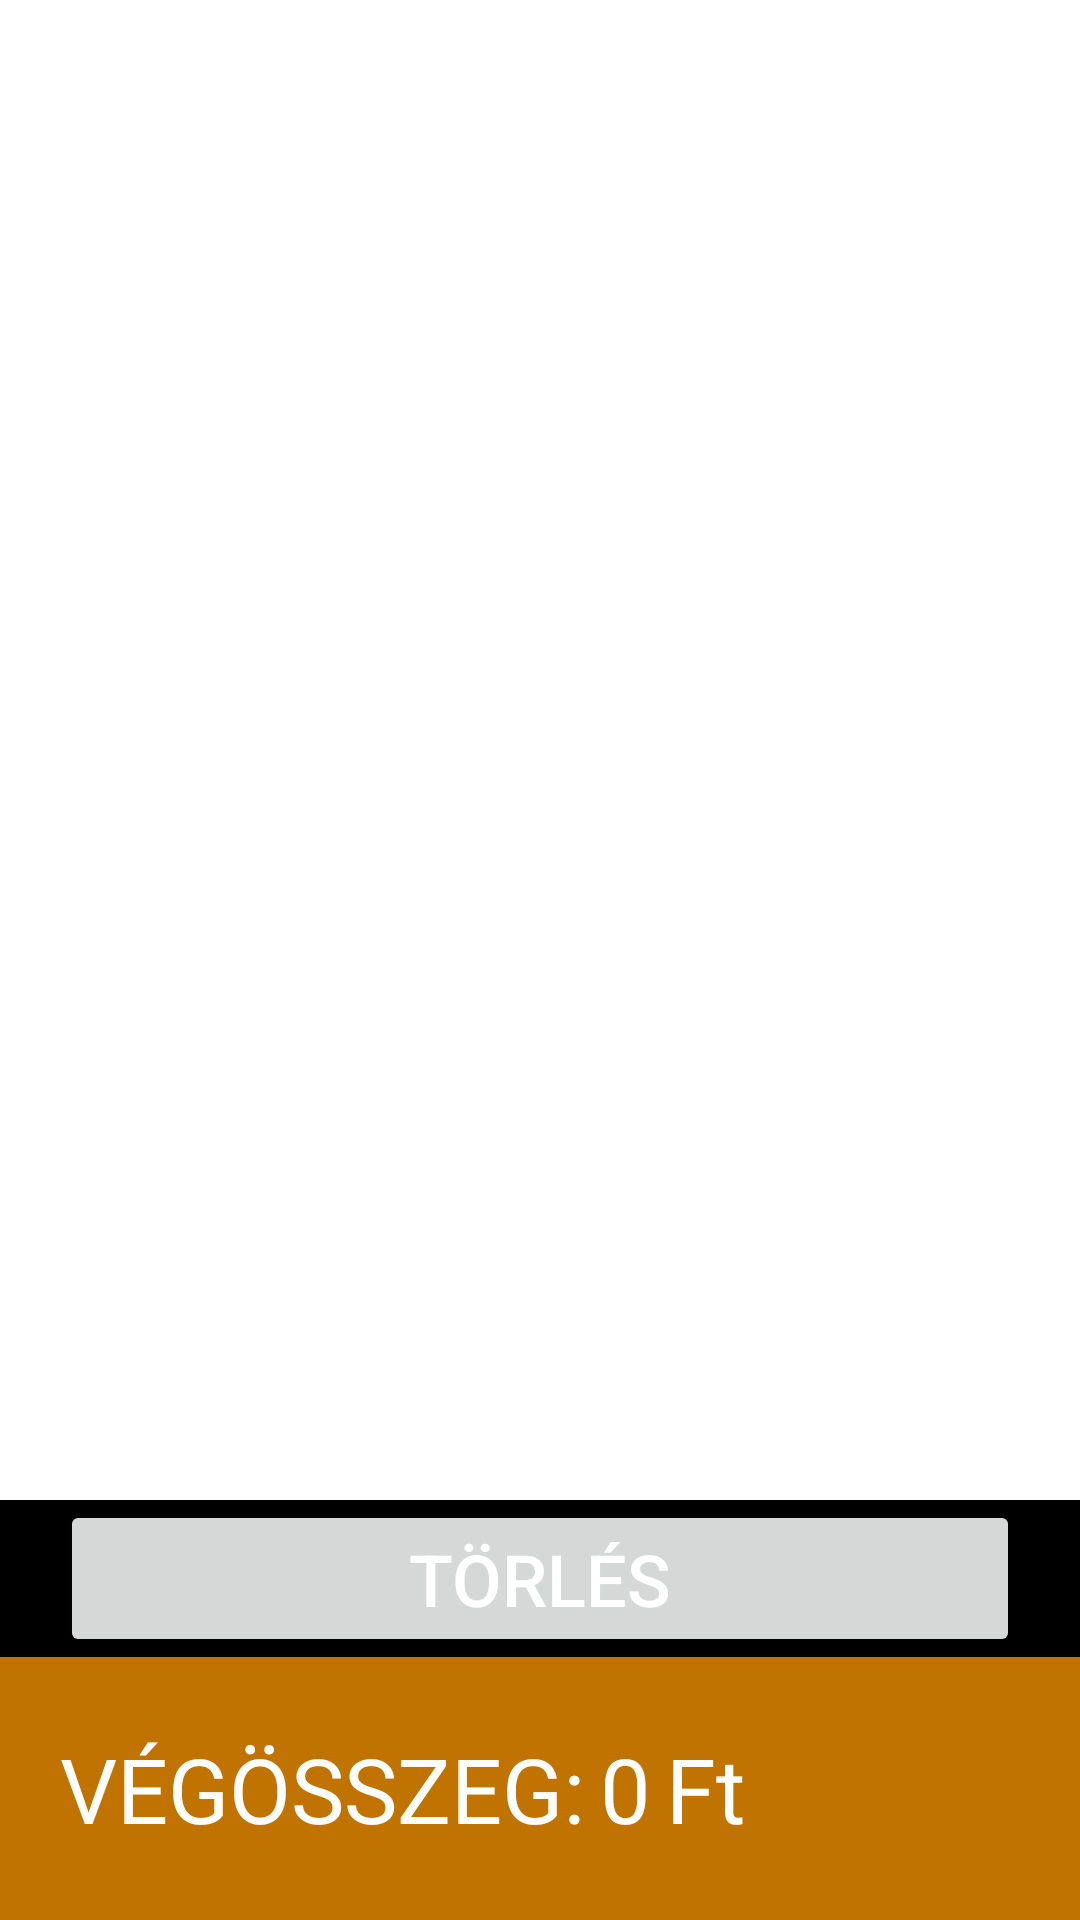

Reconstruct the res/layout file that produces this screen, plus the resources it refers to.
<!-- AndroidManifest.xml: application theme Theme.NjePrint -->
<!-- res/layout/activity_main.xml -->
<?xml version="1.0" encoding="utf-8"?>
<LinearLayout
    xmlns:android="http://schemas.android.com/apk/res/android"
    xmlns:app="http://schemas.android.com/apk/res-auto"
    xmlns:tools="http://schemas.android.com/tools"
    android:layout_width="match_parent"
    android:layout_height="match_parent"
    android:orientation="vertical"
    tools:context=".view.MainActivity">

    <androidx.recyclerview.widget.RecyclerView
        android:id="@+id/recycle"
        android:layout_width="match_parent"
        android:layout_height="500dp" />
    <LinearLayout
        android:layout_width="match_parent"
        android:layout_height="wrap_content"
        android:background="@color/black"
        >

        <Button
            android:id="@+id/clearButton"
            android:layout_width="match_parent"
            android:layout_height="wrap_content"
            android:layout_marginHorizontal="20dp"
            android:onClick="clear"
            android:text="@string/clear"
            android:textColor="@color/white"
            android:textSize="24sp"></Button>
    </LinearLayout>
    <LinearLayout
        android:layout_width="match_parent"
        android:background="#C17300"
        android:orientation="horizontal"
        android:layout_height="match_parent">

    <TextView
        android:layout_marginStart="20dp"
        android:id="@+id/textView"
        android:layout_width="wrap_content"
        android:layout_height="wrap_content"
        android:text="@string/total"
        android:layout_gravity="center_vertical"
        android:gravity="center_horizontal"
        android:textSize="30sp"
        android:background="#C17300"
        android:textColor="@color/white"
        />
        <TextView
            android:layout_marginStart="5dp"
            android:id="@+id/sumText"
            android:layout_width="wrap_content"
            android:layout_height="wrap_content"
            android:text="0"
            android:layout_gravity="center_vertical"
            android:gravity="center_horizontal"
            android:textSize="30sp"
            android:background="#C17300"
            android:textColor="@color/white"
            />
        <TextView
            android:id="@+id/ftText"
            android:layout_width="wrap_content"
            android:layout_height="wrap_content"
            android:text="Ft"
            android:layout_marginStart="5dp"
            android:layout_gravity="center_vertical"
            android:gravity="center_horizontal"
            android:textSize="30sp"
            android:background="#C17300"
            android:textColor="@color/white"
            />
    </LinearLayout>
</LinearLayout>
<!-- resources referenced by this layout -->
<resources>
  <string name="clear">TÖRLÉS</string>
  <string name="total">VÉGÖSSZEG:</string>
  <style name="Theme.NjePrint" parent="Theme.MaterialComponents.DayNight.DarkActionBar">
          
          <item name="colorPrimary">#C17300</item>
          <item name="colorPrimaryVariant">#C17300</item>
          <item name="colorOnPrimary">#0B0A0A</item>
          
          <item name="colorSecondary">@color/white</item>
          <item name="colorSecondaryVariant">@color/white</item>
          <item name="colorOnSecondary">@color/white</item>
          
          <item name="android:statusBarColor" tools:targetApi="l">#C17300</item>
          
      </style>
  <!-- not gathered from this repository: default colours our renderer supplied (Android Studio template values) -->
  <color name="black">#FF000000</color>
  <color name="white">#FFFFFFFF</color>
</resources>
